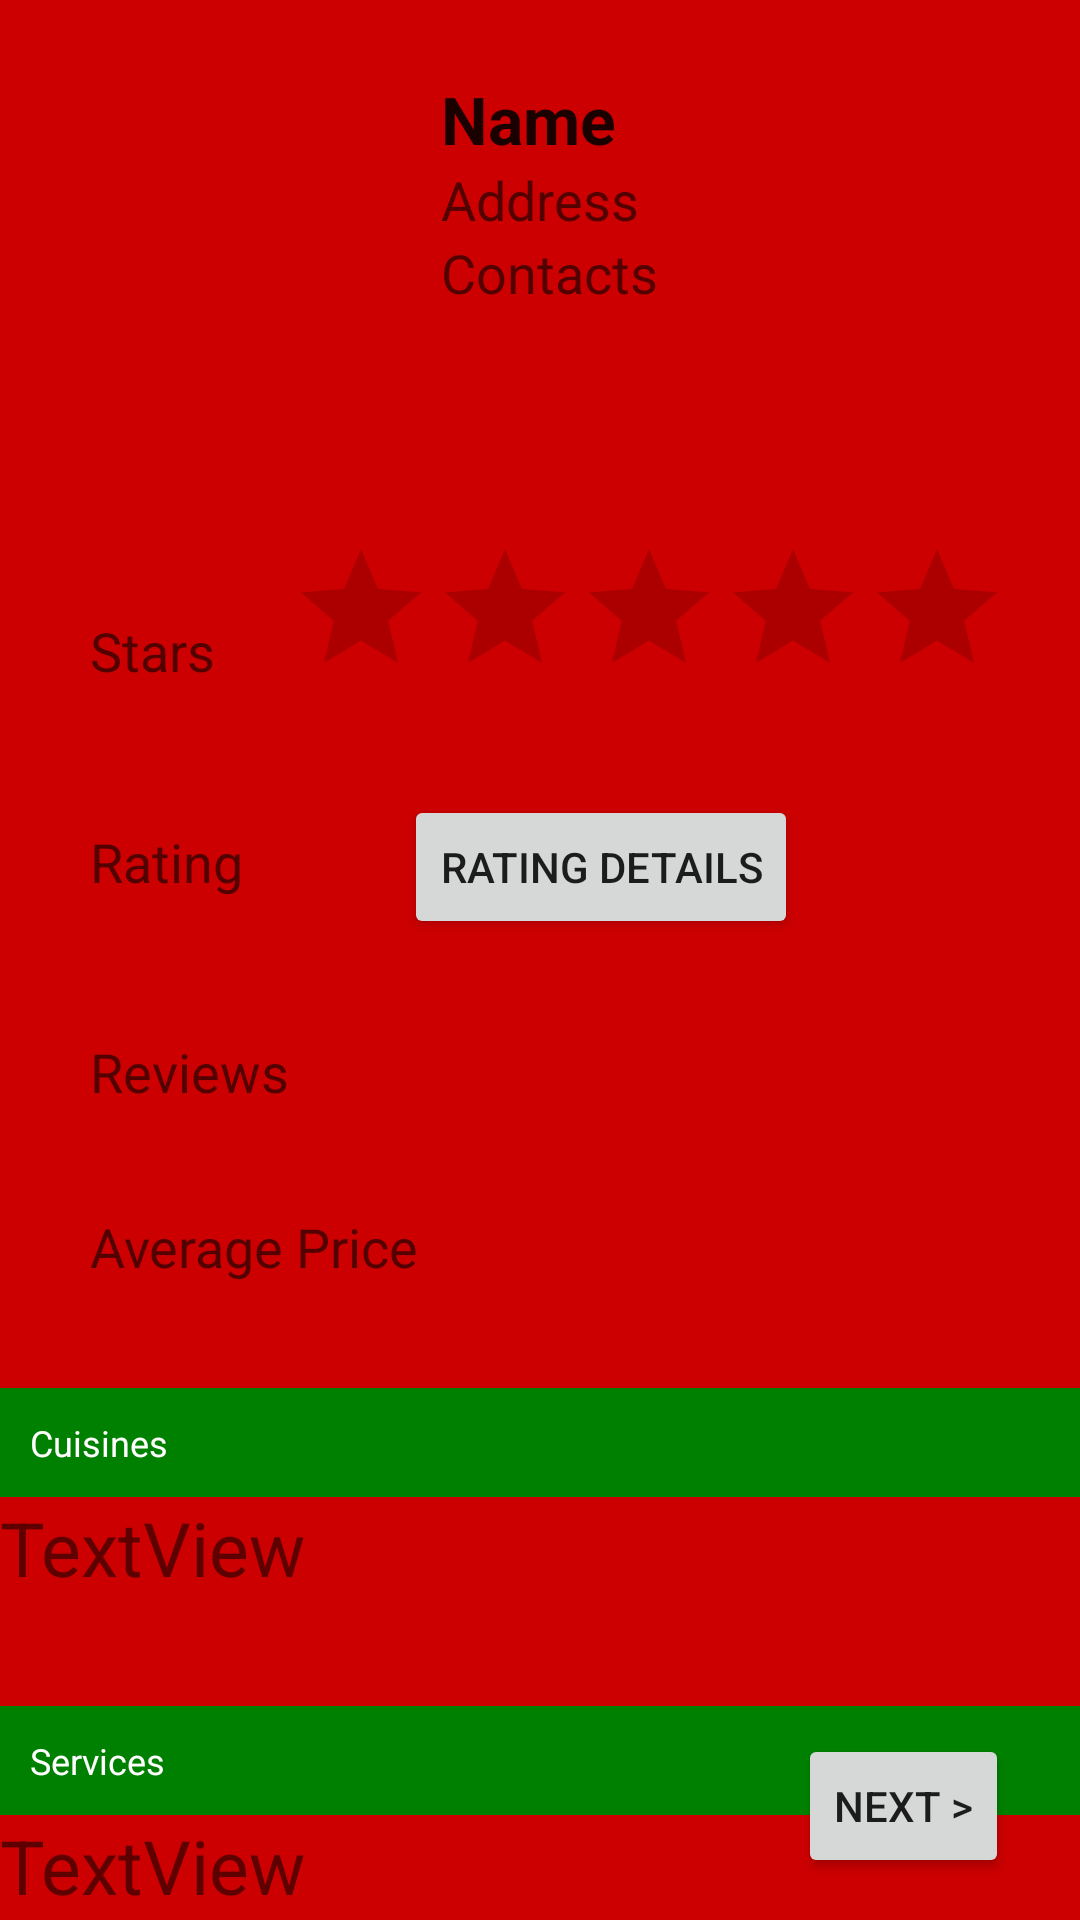

The Android layout XML behind this screen, and the referenced resources:
<!-- AndroidManifest.xml: application theme AppTheme -->
<!-- res/layout/details_view.xml -->
<?xml version="1.0" encoding="utf-8"?>
        <RelativeLayout xmlns:android="http://schemas.android.com/apk/res/android"
            android:layout_width="match_parent"
            android:layout_height="match_parent"
            android:orientation="vertical" >

                        <ImageView
                            android:id="@+id/imageView1"
                            android:layout_width="97dp"
                            android:layout_height="97dp"
                            android:layout_marginTop="25dp"
                            android:layout_alignLeft="@+id/textView5"
                            android:layout_alignParentTop="true"/>

                        <TextView
                            android:id="@+id/textView8"
                            android:layout_width="wrap_content"
                            android:layout_height="wrap_content"
                            android:layout_alignParentLeft="true"
                            android:layout_below="@+id/textView7"
                            android:textSize="25sp"
                            android:text="TextView" />

                        <Button
                            android:id="@+id/button4"
                            style="?android:attr/buttonStyleSmall"
                            android:layout_width="wrap_content"
                            android:layout_height="wrap_content"
                            android:layout_alignParentBottom="true"
                            android:layout_alignRight="@+id/ratingBar1"
                            android:layout_marginBottom="14dp"
                            android:text="@string/next" />

                        <TextView
                            android:id="@+id/textView3"
                            android:layout_width="wrap_content"
                            android:layout_height="wrap_content"
                            android:layout_below="@+id/textView4"
                            android:layout_toRightOf="@+id/imageView1"
                            android:text="@string/contacts"
                            android:layout_marginLeft="20dp"
                            android:textAppearance="?android:attr/textAppearanceMedium" />

                        <TextView
                            android:id="@+id/textView4"
                            android:layout_width="wrap_content"
                            android:layout_height="wrap_content"
                            android:layout_below="@+id/textView1"
                            android:layout_toRightOf="@+id/imageView1"
                            android:text="@string/address"
                            android:layout_marginLeft="20dp"
                            android:textAppearance="?android:attr/textAppearanceMedium" />

                        <TextView
                            android:id="@+id/textView7"
                            android:layout_width="match_parent"
                            android:layout_height="wrap_content"
                            android:layout_alignParentLeft="true"
                            android:layout_below="@+id/textView2"
                            android:layout_marginTop="35dp"
                            android:background="@color/green"
                            android:padding="10dp"
                            android:textColor="@android:color/white"
                            android:text="@string/cuisines_list"
                            android:textSize="12sp" />

                        <RatingBar
                            android:id="@+id/ratingBar1"
                            android:layout_width="240dp"
                            android:layout_height="50dp"
                            android:layout_below="@+id/imageView1"
                            android:layout_marginTop="57dp"
                            android:layout_toRightOf="@+id/textView6" />

                        <TextView
                            android:id="@+id/textView9"
                            android:layout_width="wrap_content"
                            android:layout_height="wrap_content"
                            android:layout_alignBottom="@+id/ratingBar1"
                            android:layout_alignLeft="@+id/imageView1"
                            android:text="@string/stars"
                            android:textAppearance="?android:attr/textAppearanceMedium" />

                        <TextView
                            android:id="@+id/textView5"
                            android:layout_width="wrap_content"
                            android:layout_height="wrap_content"
                            android:layout_alignParentLeft="true"
                            android:layout_below="@+id/textView9"
                            android:layout_marginLeft="30dp"
                            android:layout_marginTop="46dp"
                            android:text="@string/rating"
                            android:textAppearance="?android:attr/textAppearanceMedium" />

                        <Button
                            android:id="@+id/button3"
                            style="?android:attr/buttonStyleSmall"
                            android:layout_width="wrap_content"
                            android:layout_height="wrap_content"
                            android:layout_alignBaseline="@+id/textView5"
                            android:layout_alignBottom="@+id/textView5"
                            android:layout_toLeftOf="@+id/button4"
                            android:text="@string/detailsRating" />

                        <TextView
                            android:id="@+id/textView6"
                            android:layout_width="wrap_content"
                            android:layout_height="wrap_content"
                            android:layout_alignLeft="@+id/textView5"
                            android:layout_below="@+id/button3"
                            android:layout_marginTop="32dp"
                            android:text="@string/reviews"
                            android:textAppearance="?android:attr/textAppearanceMedium" />

                        <TextView
                            android:id="@+id/textView2"
                            android:layout_width="wrap_content"
                            android:layout_height="wrap_content"
                            android:layout_alignLeft="@+id/textView6"
                            android:layout_below="@+id/textView6"
                            android:layout_marginTop="34dp"
                            android:text="@string/avg_price"
                            android:textAppearance="?android:attr/textAppearanceMedium" />

                        <TextView
                            android:id="@+id/textView10"
                            android:layout_width="match_parent"
                            android:layout_height="wrap_content"
                            android:layout_alignParentLeft="true"
                            android:layout_below="@+id/textView8"
                            android:layout_marginTop="36dp"
                            android:background="@color/green"
                            android:padding="10dp"
                            android:textColor="@android:color/white"
                            android:textSize="12sp"
                            android:text="@string/services" />

                        <TextView
                            android:id="@+id/textView11"
                            android:layout_width="wrap_content"
                            android:layout_height="wrap_content"
                            android:layout_alignParentLeft="true"
                            android:layout_below="@+id/textView10"
                            android:textSize="25sp"
                            android:text="TextView" />

                        <TextView
                            android:id="@+id/textView12"
                            android:layout_width="match_parent"
                            android:layout_height="wrap_content"
                            android:layout_alignParentLeft="true"
                            android:layout_below="@+id/textView11"
                            android:layout_marginTop="36dp"
                            android:background="@color/green"
                            android:padding="10dp"
                            android:textColor="@android:color/white"
                            android:textSize="12sp"
                            android:text="@string/policies" />

                        <TextView
                            android:id="@+id/textView13"
                            android:layout_width="wrap_content"
                            android:layout_height="wrap_content"
                            android:layout_alignParentLeft="true"
                            android:layout_below="@+id/textView12"
                            android:textSize="25sp"
                            android:text="TextView" />

                        <TextView
                            android:id="@+id/textView1"
                            android:layout_width="wrap_content"
                            android:layout_height="wrap_content"
                            android:layout_alignParentTop="true"
                            android:layout_toRightOf="@+id/imageView1"
                            android:layout_marginTop="25dp"
                            android:layout_marginLeft="20dp"
                            android:text="@string/name_poi"
                            android:textAppearance="?android:attr/textAppearanceLarge"
                            android:textStyle="bold" />
                        
        </RelativeLayout>
<!-- resources referenced by this layout -->
<resources>
  <item name="green" type="color">#008000</item>
  <string name="address">Address</string>
  <string name="avg_price">  Average Price</string>
  <string name="contacts">Contacts</string>
  <string name="cuisines_list">Cuisines</string>
  <string name="detailsRating">Rating Details</string>
  <string name="name_poi">Name</string>
  <string name="next">Next &gt;</string>
  <string name="policies">Policies</string>
  <string name="rating">  Rating</string>
  <string name="reviews">  Reviews</string>
  <string name="services">Services</string>
  <string name="stars">Stars</string>
  <style name="AppTheme" parent="AppBaseTheme">
          
      </style>
  <style name="AppBaseTheme" parent="Theme.AppCompat.Light">
          
          <item name="android:background">@color/red</item>
      </style>
  <item name="red" type="color">#CC0000</item>
</resources>
